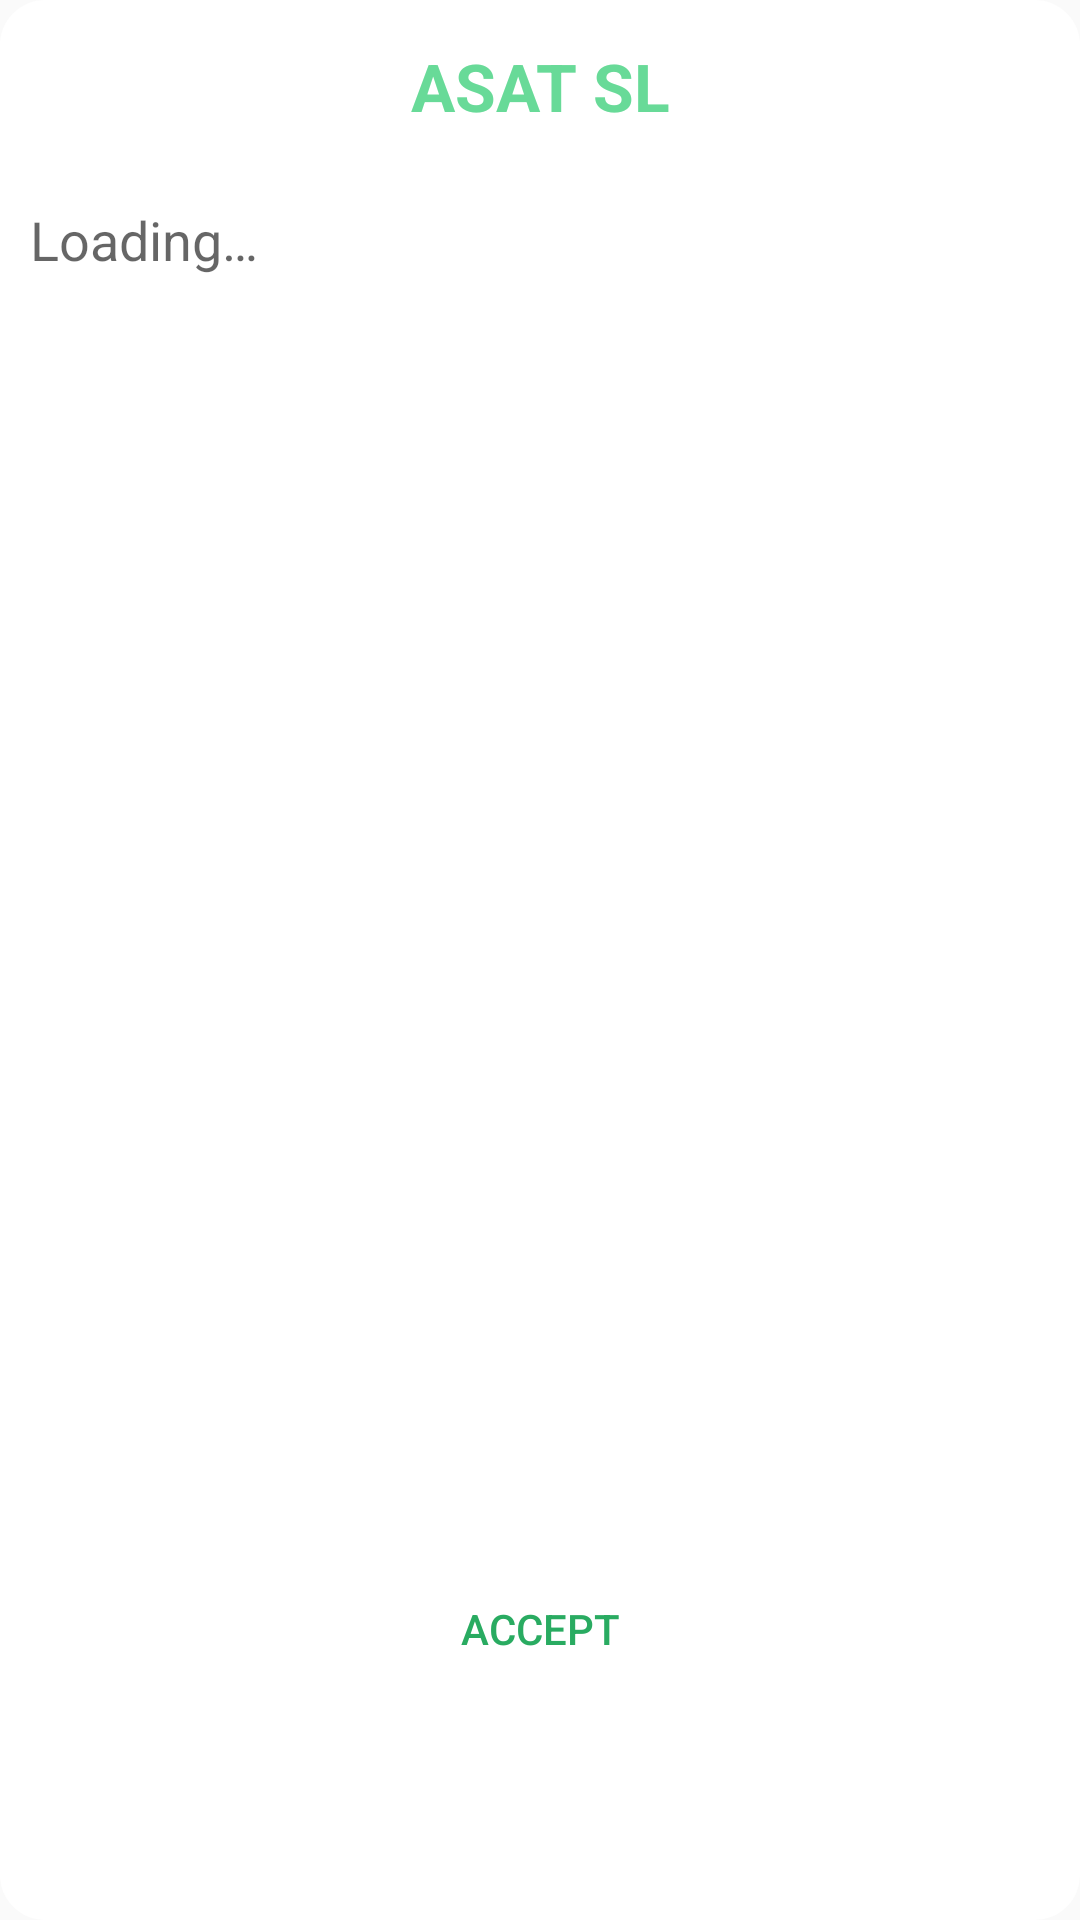

Write the Android layout XML for this screen, with the resource values it uses.
<!-- AndroidManifest.xml: application theme AppTheme -->
<!-- res/layout/fragment_lopd.xml -->
<LinearLayout xmlns:android="http://schemas.android.com/apk/res/android"
    xmlns:tools="http://schemas.android.com/tools"
    android:layout_width="match_parent"
    android:layout_height="match_parent"
    tools:context="com.asat.amesoft.asat.fragments.LOPDFragment"
    android:orientation="vertical"
    android:gravity="center_horizontal"
    android:weightSum="10"
    android:background="@drawable/asat_layout"
    >



    <TextView
        android:id="@+id/lopd_tittle"
        android:textColor="@color/colorAccent"
        android:textStyle="bold"
        android:textAppearance="?android:attr/textAppearanceLarge"
        android:text="@string/title"
        android:gravity="center"
        android:layout_weight="1"
        android:layout_width="wrap_content"
        android:layout_height="0dp"
        android:layout_gravity="center_horizontal|top" />

    <ScrollView
        android:padding="10dp"
        android:layout_width="match_parent"
        android:layout_height="0dp"
        android:layout_weight="8"
        >
        <TextView
            android:id="@+id/lopd_terms"
            android:layout_width="match_parent"
            android:layout_height="match_parent"

            android:textAppearance="?android:attr/textAppearanceMedium"
            android:text="@string/lopd_load" />
    </ScrollView>


    <CheckBox
        android:id="@+id/lopd_checkbox"
        android:layout_weight="1"
        android:layout_width="wrap_content"
        android:layout_height="0dp"
        android:text="@string/lopd_termns"
        android:layout_gravity="center"
        android:visibility="gone"
        />

    <LinearLayout
        android:layout_weight="1"
        android:orientation="horizontal"
        android:layout_gravity="center"
        android:layout_width="wrap_content"
        android:layout_height="wrap_content"
        android:paddingBottom="15dp">

        <Button
            android:id="@+id/lopd_cancel"
            android:layout_width="wrap_content"
            android:layout_height="wrap_content"
            android:text="@string/lopd_cancel"
            android:visibility="gone"
            android:layout_marginRight="5dp"
            />

        <Button
            android:id="@+id/lopd_accept"
            android:layout_width="wrap_content"
            android:layout_height="wrap_content"
            android:text="@string/lopd_accept"
            android:enabled="false"

            />

    </LinearLayout>


</LinearLayout>
<!-- resources referenced by this layout -->
<resources>
  <color name="colorAccent">#68DA98</color>
  <!-- drawable asat_layout (drawable) -->
  <?xml version="1.0" encoding="utf-8"?>
  <selector xmlns:android="http://schemas.android.com/apk/res/android">
      <item>
          <shape android:shape="rectangle">
              <solid android:color="@color/colorBackground"/>
              
              <corners android:radius="15dp" />
          </shape>
      </item>
  </selector>
  <string name="lopd_accept">Accept</string>
  <string name="lopd_cancel">Cancel</string>
  <string name="lopd_load">Loading…</string>
  <string name="lopd_termns">I have read and accept</string>
  <string name="title" translatable="false">ASAT SL</string>
  <style name="AppTheme" parent="Theme.AppCompat.Light.DarkActionBar">
          
          <item name="colorPrimary">@color/colorPrimary</item>
          <item name="colorPrimaryDark">@color/colorPrimaryDark</item>
          <item name="colorAccent">@color/colorAccent</item>
          <item name="android:buttonStyle">@style/AsatButton</item>
  
      </style>
  <color name="colorBackground">#FFFFFF</color>
  <color name="colorPrimary">#68DA98</color>
  <color name="colorPrimaryDark">#000000</color>
  <style name="AsatButton" parent="Widget.AppCompat.Button">
          <item name="android:background">@drawable/asat_button</item>
          <item name="android:textColor">@drawable/asat_button_color</item>
      </style>
  <!-- drawable asat_button_color (drawable) -->
  <?xml version="1.0" encoding="utf-8"?>
  <selector xmlns:android="http://schemas.android.com/apk/res/android">
      
      <item android:state_enabled="false" android:color="@color/colorDisabled" />
      <item android:color="@color/colorBackground"/>
  </selector>
  <color name="colorDisabled">#29AB61</color>
</resources>
